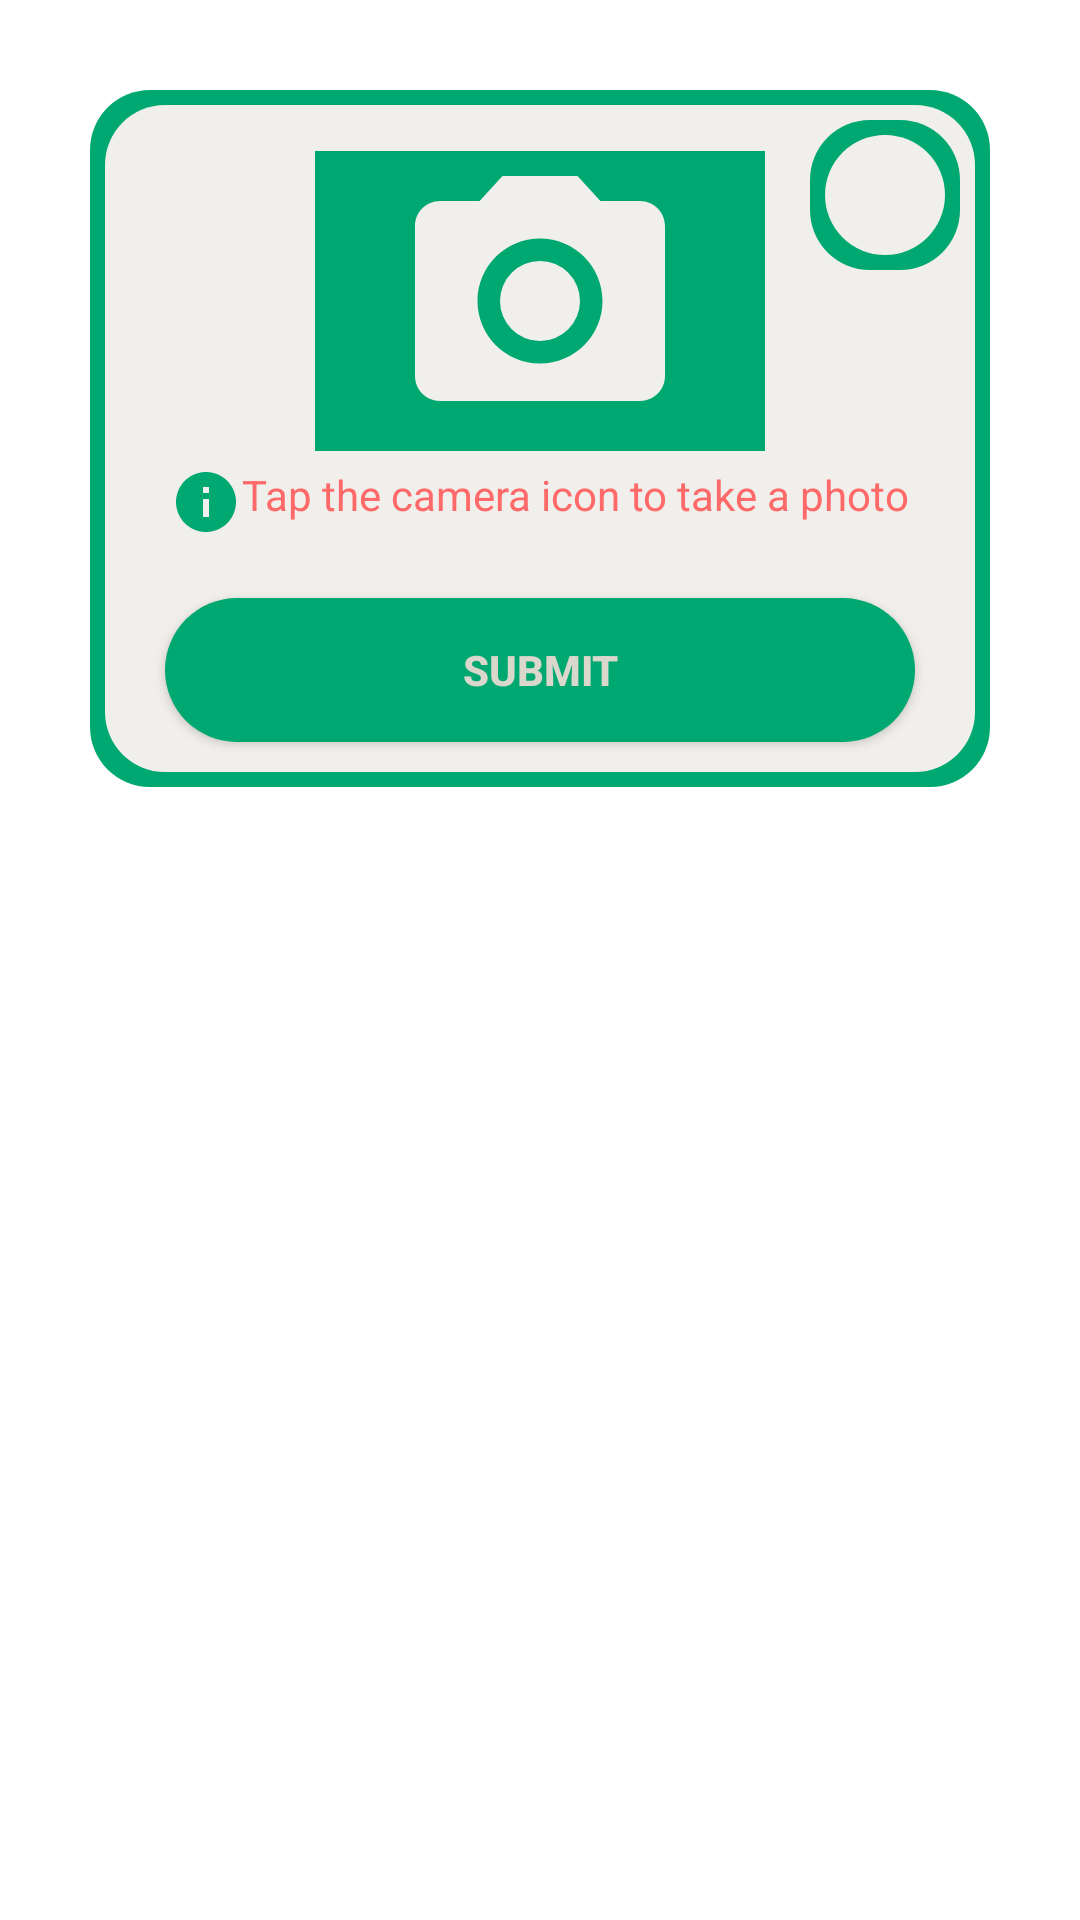

Produce the Android XML layout that renders to this screen, including the resource entries it uses.
<!-- AndroidManifest.xml: application theme Theme.Capstone -->
<!-- res/layout/tasksubmit_dialog.xml -->
<?xml version="1.0" encoding="utf-8"?>
<androidx.constraintlayout.widget.ConstraintLayout xmlns:android="http://schemas.android.com/apk/res/android"
    xmlns:app="http://schemas.android.com/apk/res-auto"
    xmlns:tools="http://schemas.android.com/tools"
    android:layout_width="match_parent"
    android:layout_height="match_parent">

    <androidx.appcompat.widget.LinearLayoutCompat
        android:layout_width="match_parent"
        android:layout_height="wrap_content"
        android:layout_marginStart="30dp"
        android:layout_marginTop="30dp"
        android:layout_marginEnd="30dp"
        android:background="@drawable/custom_dialog"
        android:orientation="vertical"
        app:layout_constraintEnd_toEndOf="parent"
        app:layout_constraintStart_toStartOf="parent"
        app:layout_constraintTop_toTopOf="parent">

        <ImageButton
            android:id="@+id/closeSubmission"
            android:layout_width="50dp"
            android:layout_height="50dp"
            android:layout_gravity="right|top"
            android:layout_margin="10dp"
            android:background="@drawable/custom_dialog"
            android:src="@drawable/closeimg"
            tools:ignore="SpeakableTextPresentCheck" />

        <ImageView
            android:id="@+id/upload_submission"
            android:layout_width="150dp"
            android:layout_height="100dp"
            android:layout_gravity="center"
            android:layout_marginTop="-50dp"
            android:layout_marginBottom="5dp"
            android:background="#00A871"
            android:src="@drawable/ic_baseline_photo_camera_24" />

        <TextView
            android:id="@+id/textAlert"
            android:layout_width="wrap_content"
            android:layout_height="wrap_content"
            android:layout_gravity="center"
            android:text="Tap the camera icon to take a photo"
            android:textColor="#fe6969"
            android:textSize="14sp"
            android:layout_marginLeft="10dp"
            android:layout_marginRight="10dp"
            app:drawableLeftCompat="@drawable/info_alert" />

        <androidx.appcompat.widget.AppCompatButton
            android:id="@+id/taskSubmission"
            android:layout_width="250dp"
            android:layout_height="wrap_content"
            android:layout_gravity="center"
            android:layout_marginTop="20dp"
            android:layout_marginBottom="15dp"
            android:background="@drawable/cirlce_solid_noborder1"
            android:text="submit"
            android:textColor="#dad7cd"
            android:textStyle="bold" />

    </androidx.appcompat.widget.LinearLayoutCompat>


</androidx.constraintlayout.widget.ConstraintLayout>
<!-- resources referenced by this layout -->
<resources>
  <!-- drawable cirlce_solid_noborder1 (drawable-v24) -->
  <?xml version="1.0" encoding="utf-8"?>
  <shape xmlns:android="http://schemas.android.com/apk/res/android"
      android:shape="rectangle">
  
      <corners
          android:radius="40dp"/>
  
      <solid
          android:color="#00A871"/>
  
  </shape>
  <!-- drawable custom_dialog (drawable) -->
  <?xml version="1.0" encoding="utf-8"?>
  <layer-list xmlns:android="http://schemas.android.com/apk/res/android">
      <item>
          <shape android:shape="rectangle">
              <solid android:color="#00A871" />
              <corners android:radius="20dp"/> 
               
          </shape>
      </item>
      <item android:left="5dp" android:right="5dp" android:bottom="5dp" android:top="5dp">
          <shape android:shape="rectangle">
              <solid android:color="#f0efeb" /> 
              <corners android:radius="20dp" /> 
          </shape>
      </item>
  </layer-list>
  <!-- drawable ic_baseline_photo_camera_24 (drawable) -->
  <vector android:height="24dp" android:tint="#f0efeb"
      android:viewportHeight="24" android:viewportWidth="24"
      android:width="24dp" xmlns:android="http://schemas.android.com/apk/res/android">
      <path android:fillColor="@android:color/white" android:pathData="M12,12m-3.2,0a3.2,3.2 0,1 1,6.4 0a3.2,3.2 0,1 1,-6.4 0"/>
      <path android:fillColor="@android:color/white" android:pathData="M9,2L7.17,4L4,4c-1.1,0 -2,0.9 -2,2v12c0,1.1 0.9,2 2,2h16c1.1,0 2,-0.9 2,-2L22,6c0,-1.1 -0.9,-2 -2,-2h-3.17L15,2L9,2zM12,17c-2.76,0 -5,-2.24 -5,-5s2.24,-5 5,-5 5,2.24 5,5 -2.24,5 -5,5z"/>
  </vector>
  <!-- drawable info_alert (drawable) -->
  <vector android:height="24dp" android:tint="#00A871"
      android:viewportHeight="24" android:viewportWidth="24"
      android:width="24dp" xmlns:android="http://schemas.android.com/apk/res/android">
      <path android:fillColor="@android:color/white" android:pathData="M12,2C6.48,2 2,6.48 2,12s4.48,10 10,10 10,-4.48 10,-10S17.52,2 12,2zM13,17h-2v-6h2v6zM13,9h-2L11,7h2v2z"/>
  </vector>
  <style name="Theme.Capstone" parent="Theme.MaterialComponents.DayNight.DarkActionBar">
          
          <item name="colorPrimary">@color/purple_500</item>
          <item name="colorPrimaryVariant">@color/purple_700</item>
          <item name="colorOnPrimary">@color/white</item>
          
          <item name="colorSecondary">@color/teal_200</item>
          <item name="colorSecondaryVariant">@color/teal_700</item>
          <item name="colorOnSecondary">@color/black</item>
          
          <item name="android:statusBarColor">?attr/colorPrimaryVariant</item>
          
      </style>
  <!-- not gathered from this repository: default colours our renderer supplied (Android Studio template values) -->
  <color name="purple_500">#FF6200EE</color>
  <color name="purple_700">#FF3700B3</color>
  <color name="teal_200">#FF03DAC5</color>
  <color name="teal_700">#FF018786</color>
  <color name="black">#FF000000</color>
  <color name="white">#FFFFFFFF</color>
</resources>
